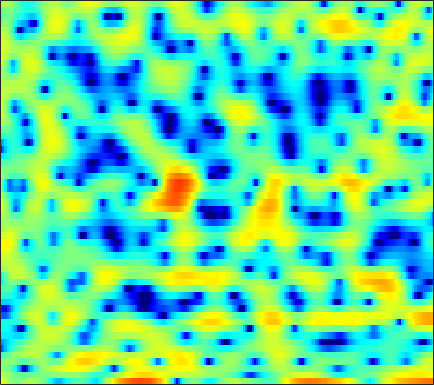

The data file committed next to this chart (first rows):
4.2327, 3.4583, 2.4259, 1.4606, 0.83282, 0.21146, -0.11397, -0.15348, 0.054837, 0.35789, 0.71257, 0.96173, 1.2383, 1.4188, 1.4746, 1.4011, 1.2245, 1.0095, 0.55539, -0.063356, -0.88712, -1.6566, -2.8752, -4.2884
2.207, 1.794, 1.254, 0.7322, 0.3667, -0.08951, -0.489, -0.7486, -1.021, -1.214, -1.32, -1.339, -1.295, -1.177, -1.06, -0.8723, -0.6701, -0.5247, -0.3488, -0.2035, -0.08216, -0.01123, 0.06789, 0.1345
0.5448, 0.3236, -0.1054, -0.7276, -1.33, -2.369, -3.752, -5.091, -7.42, -10.76, -15.58, -17.69, -13.32, -9.071, -6.777, -4.501, -2.784, -1.773, -0.6899, 0.1651, 0.8487, 1.28, 1.76, 2.157
-0.2512, 0.09144, 0.3608, 0.4408, 0.4014, 0.2312, -0.08966, -0.3843, -0.8106, -1.184, -1.405, -1.424, -1.23, -0.8221, -0.4476, 0.05422, 0.473, 0.7043, 0.8603, 0.8427, 0.6519, 0.3974, -0.06461, -0.5934
-2.89, -2.375, -1.687, -1.03, -0.5586, 0.003047, 0.4861, 0.7987, 1.164, 1.48, 1.752, 1.929, 2.117, 2.265, 2.337, 2.362, 2.274, 2.118, 1.763, 1.197, 0.3681, -0.4603, -1.901, -3.82
-12.2, -9.889, -7.478, -5.631, -4.488, -3.234, -2.191, -1.531, -0.7726, -0.1241, 0.4284, 0.7853, 1.185, 1.507, 1.698, 1.882, 1.982, 1.999, 1.932, 1.776, 1.526, 1.288, 0.9344, 0.5642
-9.204, -8.388, -7.247, -6.205, -5.494, -4.641, -3.901, -3.387, -2.741, -2.112, -1.503, -1.048, -0.4528, 0.1166, 0.5155, 0.9921, 1.391, 1.646, 1.914, 2.099, 2.2, 2.224, 2.195, 2.102
-5.432, -5.388, -5.348, -5.378, -5.474, -5.694, -5.972, -6.175, -6.298, -6.098, -5.419, -4.647, -3.417, -2.14, -1.239, -0.1683, 0.7268, 1.282, 1.872, 2.316, 2.625, 2.781, 2.902, 2.924
-4.013, -4.063, -4.294, -4.706, -5.193, -6.202, -7.841, -9.742, -14.09, -25.66, -17.45, -11.27, -6.61, -3.608, -1.957, -0.3024, 0.9028, 1.568, 2.179, 2.529, 2.682, 2.702, 2.67, 2.619
-4.297, -4.174, -4.044, -3.901, -3.824, -3.75, -3.734, -3.731, -3.612, -3.258, -2.563, -1.797, -0.5891, 0.6171, 1.417, 2.253, 2.794, 2.973, 2.905, 2.448, 1.566, 0.62, -0.9651, -2.541
-10.38, -11.14, -11.06, -9.482, -7.95, -5.99, -4.289, -3.218, -1.975, -0.8699, 0.09612, 0.7664, 1.556, 2.237, 2.658, 3.057, 3.234, 3.184, 2.848, 2.15, 1.011, -0.1883, -2.278, -4.62
-12.97, -14.66, -15.06, -12.7, -10.57, -8.096, -6.131, -4.903, -3.549, -2.415, -1.423, -0.7534, 0.03612, 0.699, 1.12, 1.579, 1.901, 2.036, 2.085, 1.997, 1.783, 1.573, 1.291, 1.086
-6.316, -6.503, -6.579, -6.427, -6.182, -5.735, -5.231, -4.848, -4.311, -3.741, -3.108, -2.572, -1.805, -0.9967, -0.4124, 0.3095, 0.936, 1.344, 1.777, 2.075, 2.263, 2.341, 2.382, 2.36
-2.924, -3.063, -3.258, -3.493, -3.751, -4.186, -4.838, -5.461, -6.385, -7.142, -7.217, -6.604, -5.082, -3.309, -2.044, -0.5732, 0.6193, 1.346, 2.103, 2.651, 3.012, 3.169, 3.24, 3.162
-1.832, -1.714, -1.623, -1.675, -1.868, -2.467, -3.535, -4.787, -7.357, -11.56, -16.05, -12.89, -7.533, -4.009, -2.14, -0.2963, 1.045, 1.793, 2.546, 3.075, 3.416, 3.558, 3.588, 3.435
-5.326, -3.771, -2.103, -0.977, -0.4432, -0.1018, -0.0896, -0.267, -0.6465, -1.006, -1.141, -1.038, -0.6513, -0.1285, 0.2469, 0.6364, 0.8891, 1.005, 1.122, 1.256, 1.455, 1.635, 1.866, 1.977
-5.013, -3.048, -0.9861, 0.4742, 1.252, 1.97, 2.365, 2.52, 2.561, 2.453, 2.247, 2.03, 1.64, 1.083, 0.528, -0.4643, -1.841, -3.131, -5.035, -6.34, -5.847, -4.542, -2.681, -1.196
0.3269, 0.7693, 1.379, 1.939, 2.278, 2.597, 2.762, 2.784, 2.692, 2.457, 2.075, 1.697, 1.047, 0.1727, -0.6592, -2.065, -3.965, -5.819, -8.976, -11.82, -10.71, -8.26, -5.404, -3.344
1.972, 2.123, 2.286, 2.38, 2.399, 2.341, 2.188, 2.003, 1.673, 1.273, 0.7978, 0.4003, -0.1737, -0.7986, -1.306, -2.026, -2.758, -3.282, -3.834, -4.118, -4.048, -3.769, -3.205, -2.545
2.994, 3.051, 3.036, 2.895, 2.703, 2.32, 1.805, 1.338, 0.6317, -0.1198, -0.8229, -1.282, -1.75, -2.035, -2.156, -2.252, -2.304, -2.333, -2.369, -2.386, -2.354, -2.303, -2.17, -1.981
4.186, 4.274, 4.235, 3.996, 3.663, 2.984, 2.005, 1.058, -0.5152, -2.438, -4.492, -5.721, -6.171, -5.305, -4.345, -3.19, -2.365, -1.964, -1.702, -1.689, -1.877, -2.1, -2.44, -2.694
4.444, 4.776, 4.978, 4.89, 4.619, 3.967, 2.904, 1.804, -0.1983, -3.062, -7.281, -11.43, -11.96, -7.323, -4.864, -2.738, -1.53, -1.069, -0.9422, -1.345, -2.294, -3.386, -5.448, -8.089
2.255, 2.934, 3.51, 3.747, 3.727, 3.457, 2.936, 2.384, 1.494, 0.5074, -0.4201, -0.9227, -1.222, -1.108, -0.866, -0.5339, -0.3434, -0.3685, -0.6828, -1.381, -2.517, -3.724, -5.867, -8.504
0.5178, 1.139, 1.706, 2.019, 2.113, 2.078, 1.92, 1.739, 1.45, 1.157, 0.8931, 0.7316, 0.5754, 0.4767, 0.4227, 0.3289, 0.1702, -0.01405, -0.3759, -0.8644, -1.472, -1.985, -2.658, -3.217
0.6312, 0.8372, 0.9603, 0.9426, 0.8639, 0.7186, 0.5638, 0.4839, 0.4179, 0.4277, 0.4939, 0.5548, 0.6498, 0.718, 0.7304, 0.6911, 0.561, 0.4011, 0.1114, -0.2491, -0.6538, -0.9553, -1.312, -1.567
1.845, 1.541, 0.9622, 0.22, -0.3927, -1.175, -1.761, -1.953, -1.804, -1.31, -0.6393, -0.1213, 0.4948, 0.9672, 1.201, 1.361, 1.325, 1.171, 0.8039, 0.2743, -0.3593, -0.8468, -1.414, -1.737
3.655, 2.818, 1.382, -0.508, -2.322, -5.461, -9.395, -11.16, -8.58, -5.042, -2.41, -0.9168, 0.572, 1.613, 2.163, 2.568, 2.636, 2.453, 1.867, 0.8443, -0.6848, -2.23, -4.754, -6.946
3.814, 2.714, 1.002, -1.037, -2.8, -5.457, -7.935, -8.823, -7.69, -5.421, -3.231, -1.85, -0.3022, 0.9321, 1.643, 2.306, 2.611, 2.584, 2.171, 1.273, -0.2407, -1.842, -4.649, -7.311
2.156, 0.8019, -1.034, -2.776, -3.924, -5.144, -5.885, -6.191, -6.165, -5.771, -4.944, -4.081, -2.744, -1.295, -0.3124, 0.8232, 1.647, 2.042, 2.252, 2.146, 1.757, 1.376, 0.8262, 0.4325
0.4728, -1.822, -5.473, -9.117, -10.46, -9.853, -8.958, -8.726, -9.262, -10.63, -11.98, -11.04, -7.467, -3.966, -1.849, 0.2918, 1.82, 2.624, 3.314, 3.627, 3.656, 3.509, 3.163, 2.724
0.8803, -1.432, -5.283, -9.378, -10.59, -9.079, -7.552, -7.086, -7.484, -8.816, -10.19, -9.337, -5.98, -2.599, -0.5876, 1.505, 2.984, 3.755, 4.393, 4.616, 4.473, 4.128, 3.4, 2.368
1.748, 0.8032, -0.4301, -1.44, -1.962, -2.346, -2.424, -2.422, -2.343, -2.17, -1.778, -1.298, -0.3827, 0.6705, 1.481, 2.431, 3.174, 3.554, 3.791, 3.699, 3.224, 2.616, 1.386, -0.4355
0.4625, 0.1755, -0.17, -0.4495, -0.5855, -0.6855, -0.6856, -0.632, -0.4727, -0.2316, 0.1057, 0.3974, 0.8619, 1.349, 1.727, 2.173, 2.507, 2.656, 2.687, 2.486, 2.01, 1.446, 0.3737, -1.078
-2.052, -1.94, -1.727, -1.485, -1.301, -1.053, -0.8246, -0.6591, -0.4412, -0.2035, 0.04944, 0.2672, 0.5783, 0.9254, 1.192, 1.546, 1.851, 2.026, 2.163, 2.144, 1.958, 1.684, 1.156, 0.4481
-6.127, -5.432, -4.425, -3.481, -2.889, -2.265, -1.821, -1.594, -1.413, -1.321, -1.258, -1.172, -0.9754, -0.6243, -0.2802, 0.2741, 0.8798, 1.319, 1.825, 2.204, 2.424, 2.485, 2.423, 2.198
-13.86, -10.36, -7.247, -5.229, -4.192, -3.309, -2.877, -2.809, -3.018, -3.536, -4.243, -4.8, -5.223, -4.93, -4.151, -2.704, -1.151, -0.07711, 1.151, 2.128, 2.839, 3.217, 3.513, 3.603
-9.234, -7.746, -5.924, -4.569, -3.883, -3.378, -3.352, -3.642, -4.469, -5.907, -8.24, -11.05, -18.33, -21.38, -12.83, -7.123, -3.594, -1.649, 0.3416, 1.825, 2.905, 3.482, 3.99, 4.232
-3.999, -3.593, -3.127, -2.81, -2.719, -2.833, -3.234, -3.726, -4.654, -5.822, -7.148, -8.115, -8.95, -8.614, -7.42, -5.239, -2.989, -1.452, 0.3001, 1.69, 2.744, 3.316, 3.822, 4.031
-1.132, -0.9897, -0.9811, -1.19, -1.491, -2.104, -2.933, -3.688, -4.841, -6.054, -7.129, -7.583, -7.507, -6.582, -5.465, -3.692, -1.895, -0.635, 0.853, 2.044, 2.924, 3.38, 3.706, 3.725
1.482, 1.294, 0.8375, 0.1541, -0.4986, -1.559, -2.828, -3.979, -5.823, -8.38, -12.31, -16.52, -16.79, -10.4, -6.994, -3.672, -1.201, 0.2569, 1.772, 2.881, 3.599, 3.893, 3.949, 3.654
3.063, 2.408, 1.29, -0.07, -1.2, -2.724, -4.081, -4.97, -6.038, -7.162, -8.324, -8.852, -8.19, -6.01, -4.042, -1.679, 0.2576, 1.423, 2.612, 3.439, 3.905, 4.03, 3.88, 3.331
3.207, 2.148, 0.3055, -2.159, -4.578, -8.636, -12.25, -11.56, -8.675, -6.379, -4.775, -3.838, -2.664, -1.473, -0.6291, 0.4366, 1.367, 1.947, 2.56, 2.963, 3.176, 3.197, 3.048, 2.63
3.103, 2.19, 0.6164, -1.478, -3.44, -6.393, -8.466, -8.088, -5.987, -3.911, -2.332, -1.418, -0.4803, 0.211, 0.5829, 0.9301, 1.102, 1.142, 1.118, 1.057, 1.034, 1.05, 1.096, 1.142
2.865, 2.537, 1.944, 1.209, 0.6397, -0.03445, -0.4516, -0.5242, -0.3444, 0.02927, 0.4302, 0.6927, 0.8963, 0.8711, 0.7123, 0.2499, -0.5096, -1.268, -2.479, -3.622, -4.222, -4.049, -3.192, -2.078
2.042, 2.226, 2.294, 2.239, 2.149, 2.013, 1.912, 1.876, 1.878, 1.899, 1.894, 1.822, 1.595, 1.151, 0.6258, -0.4167, -1.964, -3.6, -6.799, -12.48, -33.28, -16.47, -9.043, -5.491
1.122, 1.451, 1.675, 1.749, 1.752, 1.757, 1.798, 1.856, 1.963, 2.066, 2.114, 2.072, 1.882, 1.503, 1.043, 0.1921, -0.9697, -2.045, -3.664, -5.227, -6.144, -6.08, -5.248, -4.12
0.9818, 0.9513, 0.7029, 0.2965, -0.00415, -0.2467, -0.1816, 0.08299, 0.6197, 1.221, 1.734, 2.021, 2.219, 2.184, 2.017, 1.607, 1.015, 0.4846, -0.2726, -0.9877, -1.569, -1.878, -2.111, -2.216
1.77, 1.105, -0.2324, -2.179, -4.041, -6.444, -6.47, -4.696, -2.074, -0.009501, 1.461, 2.24, 2.918, 3.236, 3.287, 3.12, 2.733, 2.323, 1.649, 0.8758, 0.07303, -0.523, -1.259, -1.912
2.965, 2.108, 0.4915, -1.858, -4.244, -7.842, -7.914, -5.303, -2.054, 0.2621, 1.865, 2.696, 3.42, 3.792, 3.85, 3.668, 3.201, 2.676, 1.734, 0.5324, -0.8989, -2.096, -3.701, -5.014
3.446, 2.965, 2.172, 1.3, 0.6947, 0.1037, -0.03291, 0.1711, 0.7421, 1.427, 2.066, 2.448, 2.8, 2.945, 2.888, 2.603, 2.028, 1.385, 0.1878, -1.496, -3.83, -6.216, -10.76, -17.85
3.379, 3.2, 2.846, 2.422, 2.094, 1.7, 1.408, 1.281, 1.219, 1.266, 1.372, 1.477, 1.597, 1.622, 1.576, 1.367, 0.9574, 0.4814, -0.4073, -1.668, -3.341, -4.891, -7.243, -9.219
3.173, 3.118, 2.856, 2.395, 1.945, 1.282, 0.5946, 0.1266, -0.371, -0.6356, -0.6613, -0.5556, -0.3358, -0.09024, 0.08244, 0.2337, 0.2941, 0.2595, 0.09166, -0.2181, -0.6765, -1.071, -1.633, -2.098
2.78, 2.719, 2.341, 1.6, 0.799, -0.6167, -2.403, -3.907, -5.651, -6.341, -5.774, -5.028, -4.056, -3.225, -2.723, -2.062, -1.377, -0.8305, -0.1266, 0.5111, 1.009, 1.287, 1.545, 1.657
1.85, 1.804, 1.392, 0.5322, -0.4813, -2.493, -5.551, -8.999, -17.3, -21.54, -12.84, -10.2, -8.589, -8.194, -8.221, -7.827, -6.326, -4.692, -2.462, -0.5619, 0.9541, 1.832, 2.723, 3.314
-0.006022, 0.258, 0.2728, -0.135, -0.7268, -1.899, -3.451, -4.768, -6.393, -7.463, -7.952, -8.309, -9.252, -11.52, -14.85, -25.49, -14.75, -9.268, -4.814, -1.842, 0.2661, 1.468, 2.657, 3.49
-2.378, -1.449, -0.7358, -0.5361, -0.6493, -1.068, -1.722, -2.304, -3.122, -3.915, -4.669, -5.218, -5.988, -6.691, -7.078, -6.984, -5.994, -4.797, -2.97, -1.229, 0.279, 1.217, 2.212, 2.929
-1.915, -1.055, -0.3704, -0.1041, -0.14, -0.4296, -0.9213, -1.364, -2.018, -2.669, -3.246, -3.592, -3.905, -3.982, -3.9, -3.548, -2.92, -2.313, -1.386, -0.427, 0.4938, 1.105, 1.793, 2.289
1.535, 1.672, 1.672, 1.446, 1.119, 0.4751, -0.3612, -1.085, -2.092, -3.046, -3.792, -4.139, -4.258, -4.074, -3.738, -3.155, -2.442, -1.847, -1.031, -0.2119, 0.528, 1.024, 1.557, 1.915
